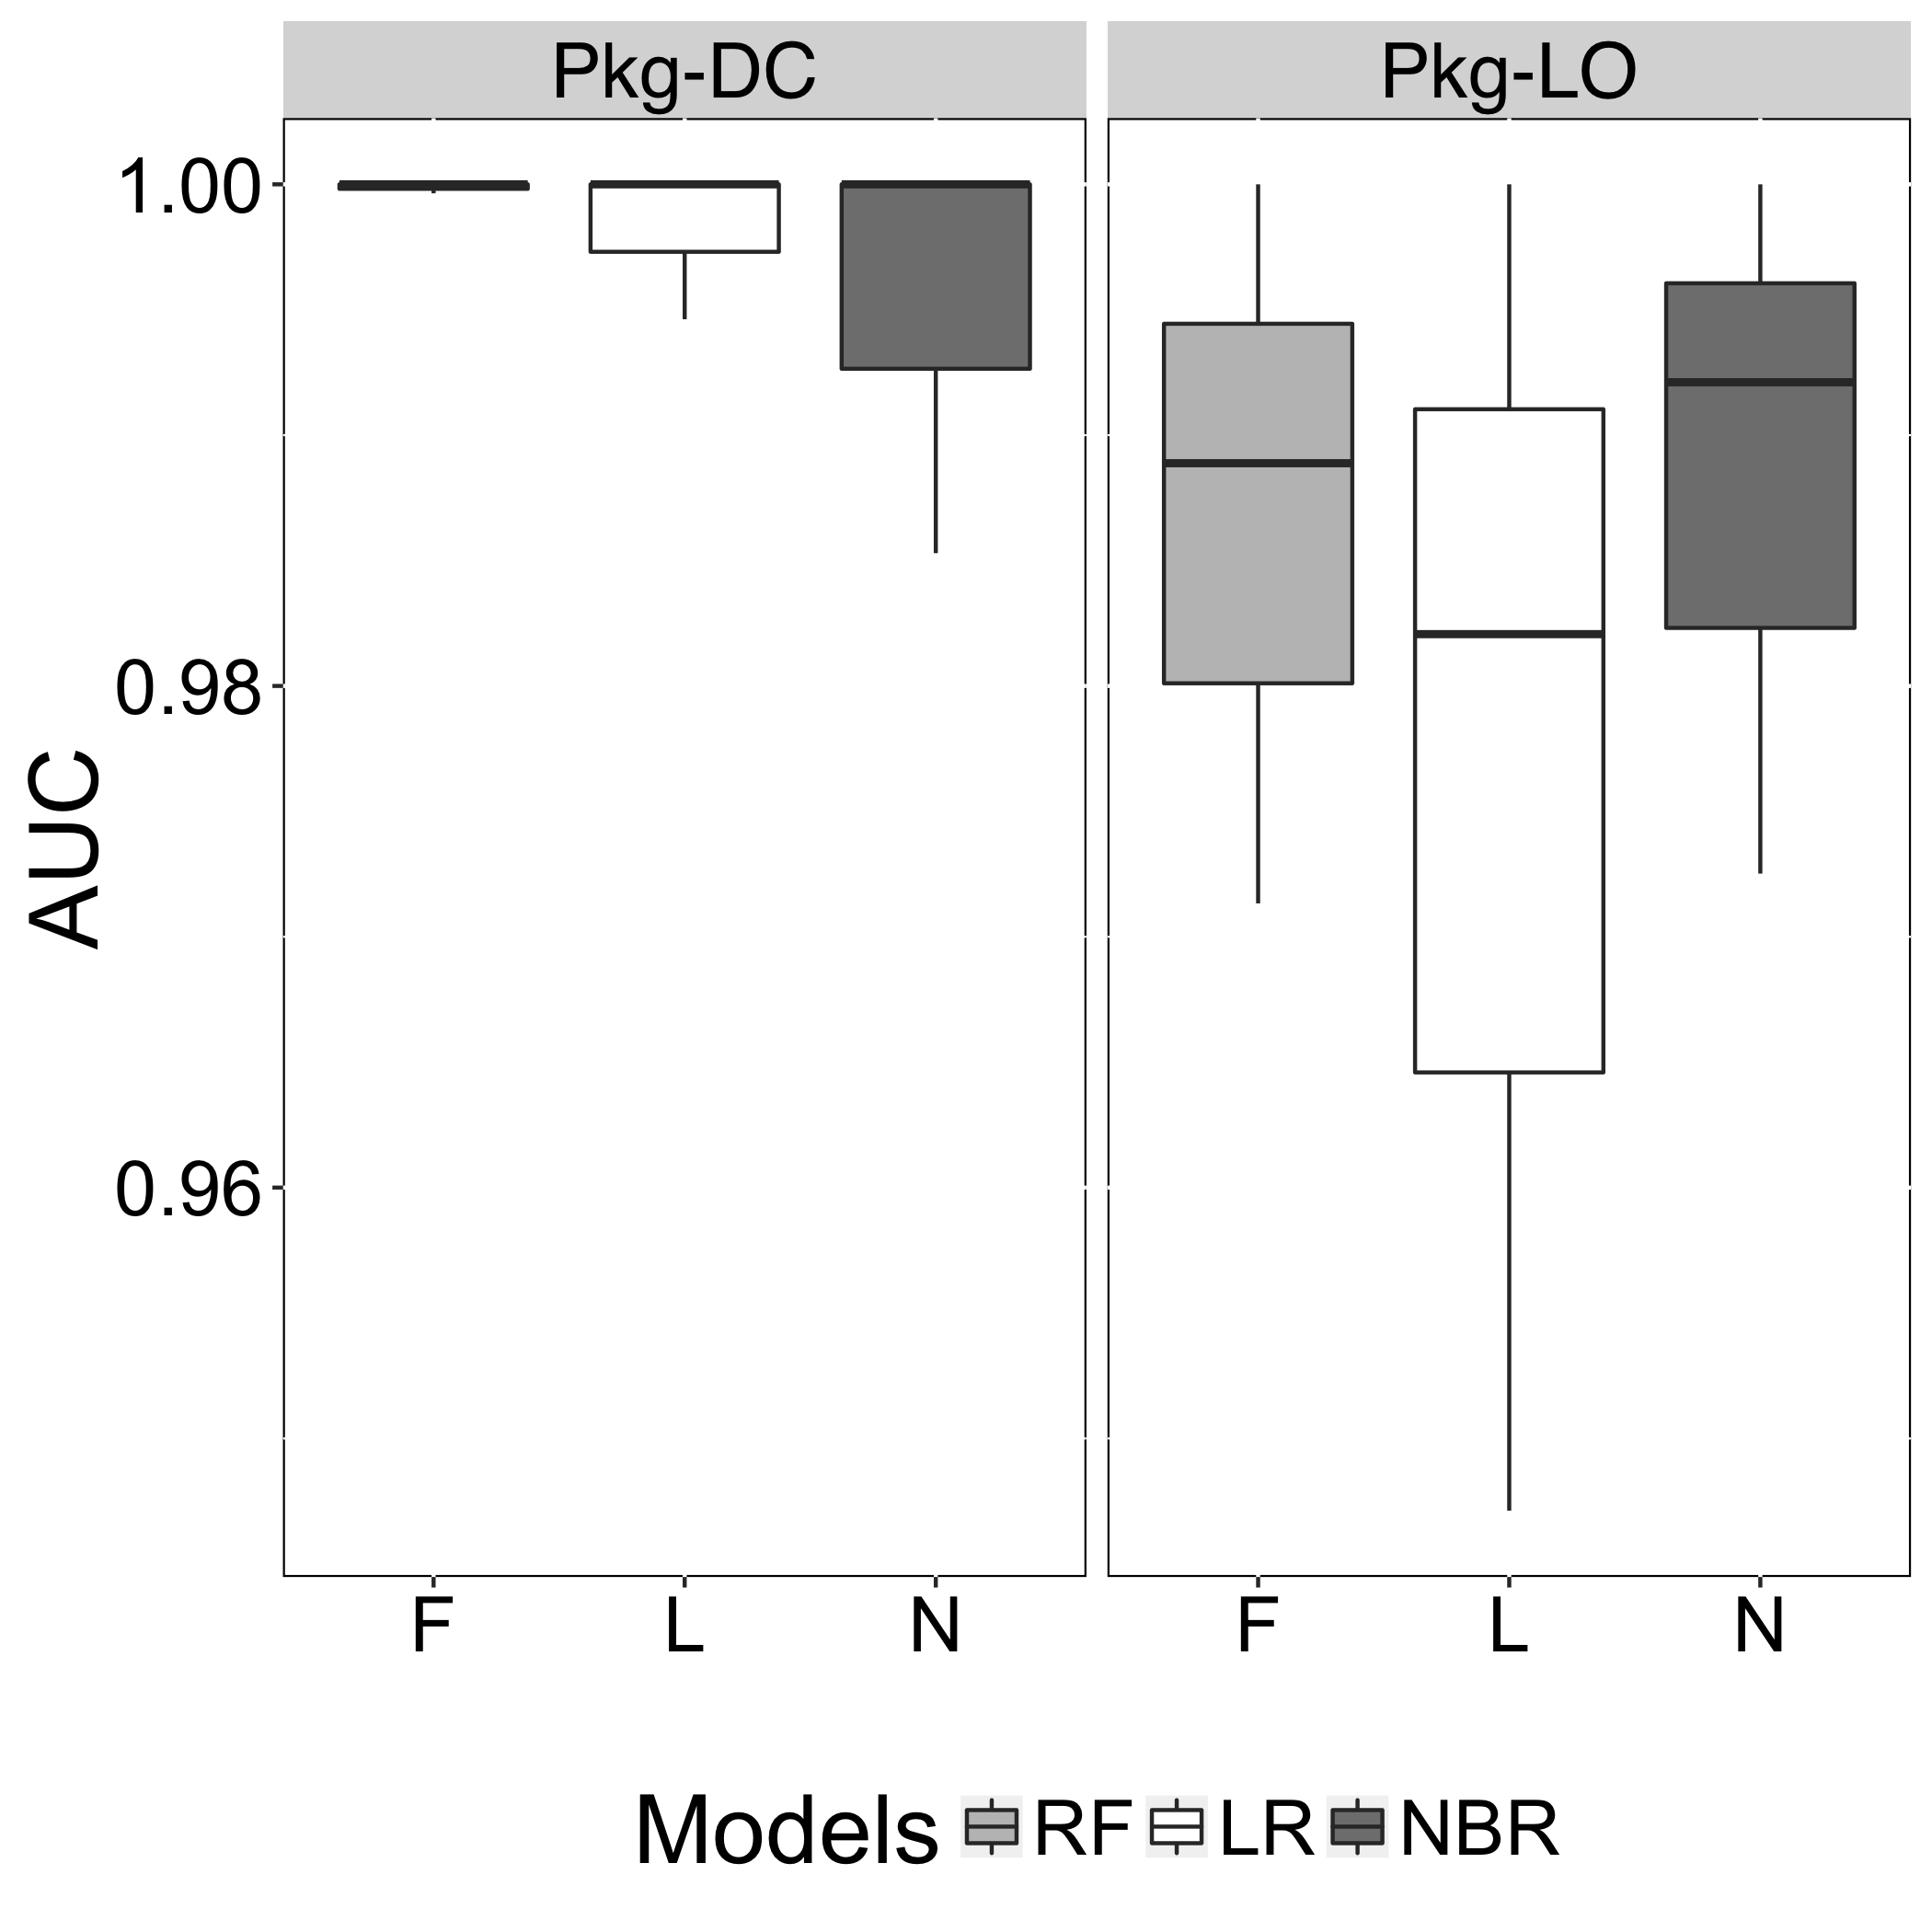

Values plotted in this chart, from the file beside it:
Models, AUC, Smell
N, 0.9853, Pkg-DC
L, 0.9946, Pkg-DC
F, 0.9996, Pkg-DC
N, 0.9921, Pkg-LO
L, 0.9821, Pkg-LO
F, 0.9889, Pkg-LO
N, 1, Pkg-DC
L, 1, Pkg-DC
F, 1, Pkg-DC
N, 1, Pkg-LO
L, 1, Pkg-LO
F, 1, Pkg-LO
N, 1, Pkg-DC
L, 1, Pkg-DC
F, 1, Pkg-DC
N, 0.9725, Pkg-LO
L, 0.9471, Pkg-LO
F, 0.9713, Pkg-LO
